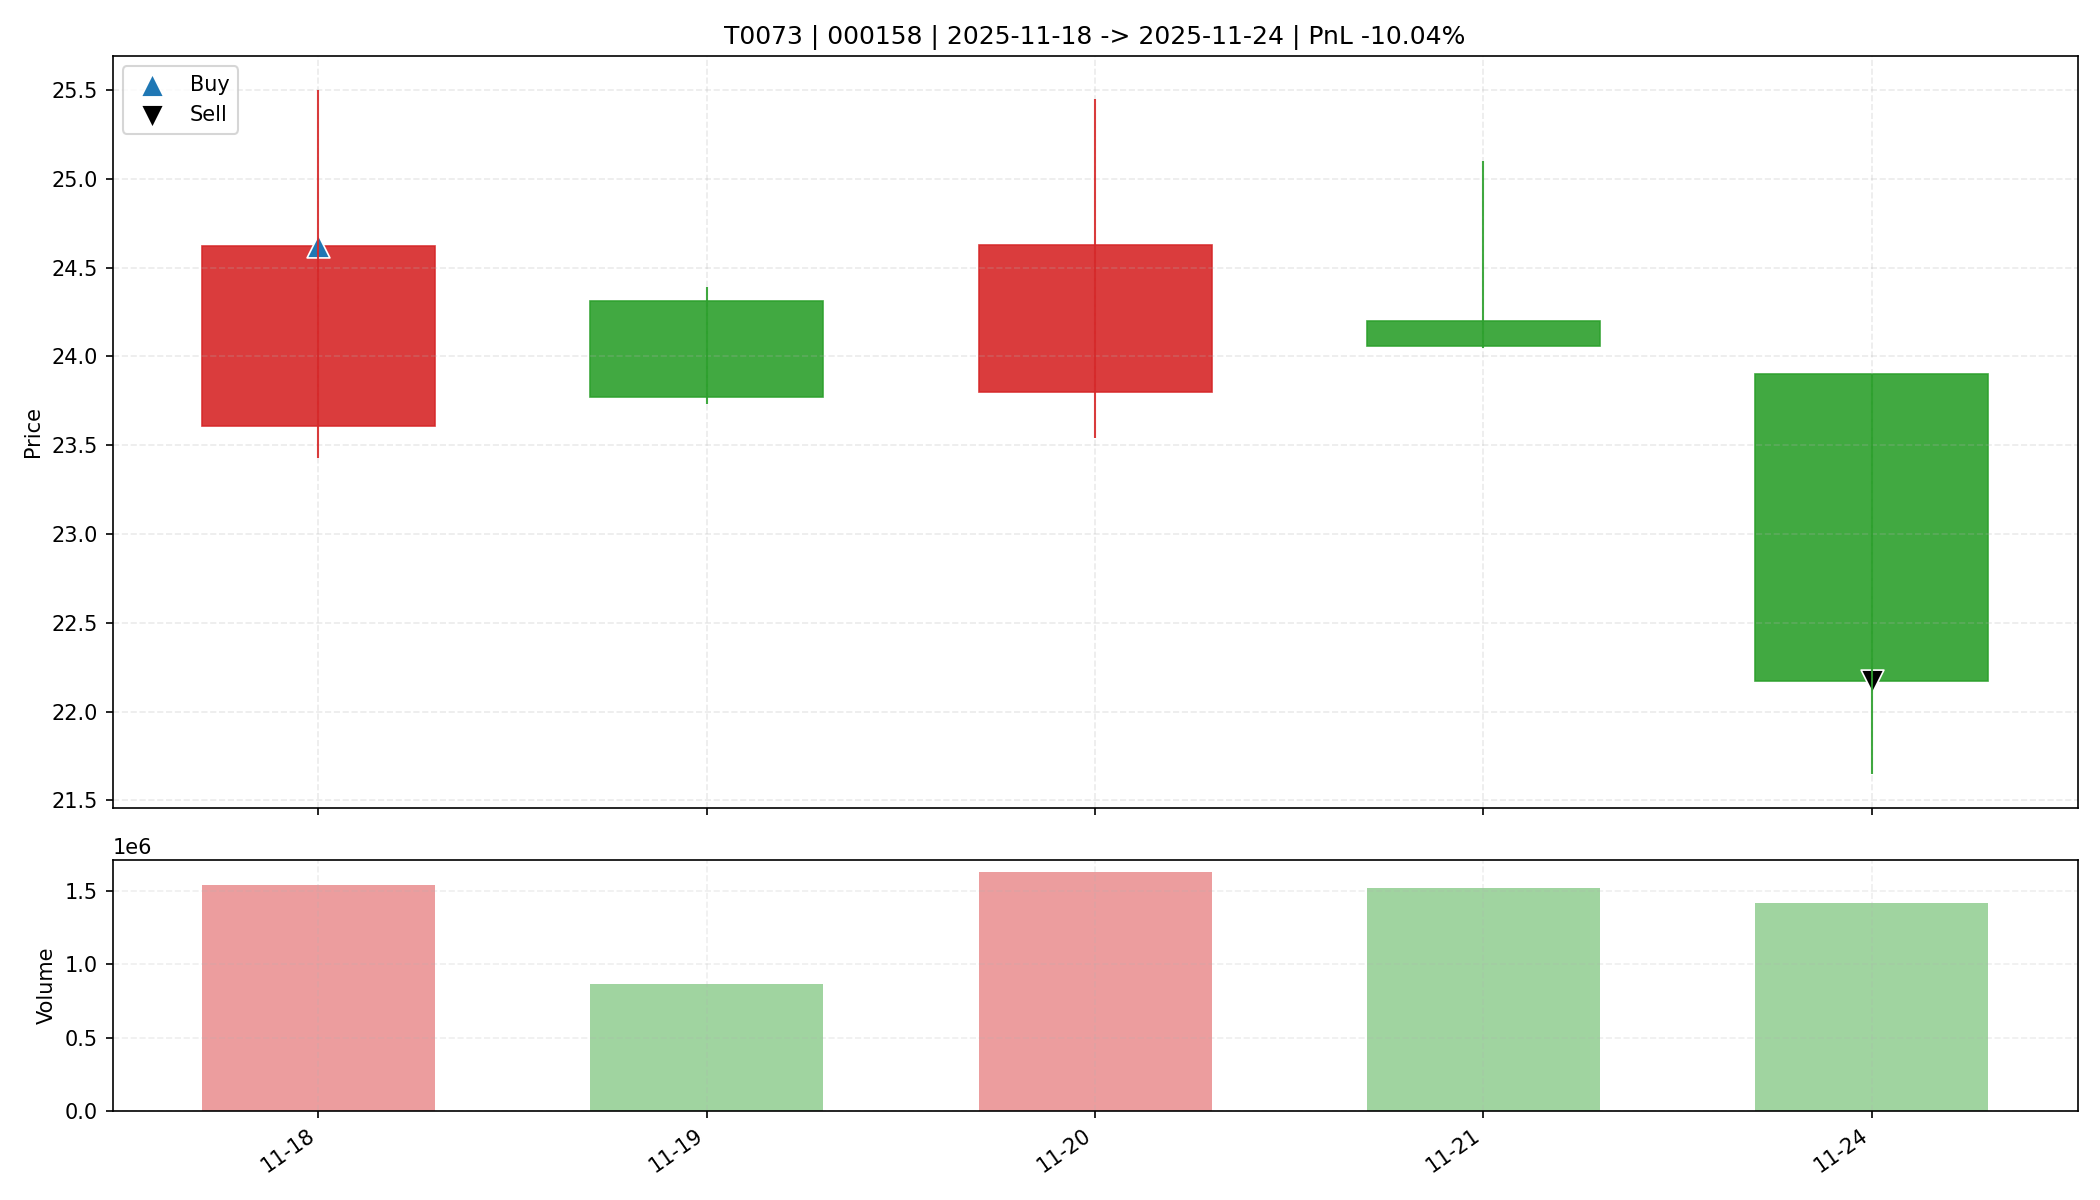

The file beside this chart, header and first rows:
date, open, high, low, close, amount, volume, trade_id, code, buy_date, sell_date, buy_price, sell_price, matched_shares, buy_reason, sell_reason, sell_profit_pct, sell_hold_days, is_buy_day, is_sell_day, holding_day_index
2025-11-18, 23.61, 25.5, 23.43, 24.62, 3743929344, 1540614, T0073, 000158, 2025-11-18, 2025-11-24, 24.62, 22.17, 1300, 前10日振幅6.5%, 阳线涨幅4.3%, 突破均线, 温和放量1.9倍, MA…, 收盘跌破防守线(23.430), -10.04, 4.0, True, False, 0
2025-11-19, 24.31, 24.39, 23.73, 23.77, 2072609280, 865178, T0073, 000158, 2025-11-18, 2025-11-24, 24.62, 22.17, 1300, 前10日振幅6.5%, 阳线涨幅4.3%, 突破均线, 温和放量1.9倍, MA…, 收盘跌破防守线(23.430), -10.04, 4.0, False, False, 1
2025-11-20, 23.8, 25.45, 23.54, 24.63, 4009367808, 1629008, T0073, 000158, 2025-11-18, 2025-11-24, 24.62, 22.17, 1300, 前10日振幅6.5%, 阳线涨幅4.3%, 突破均线, 温和放量1.9倍, MA…, 收盘跌破防守线(23.430), -10.04, 4.0, False, False, 2
2025-11-21, 24.2, 25.1, 24.05, 24.06, 3753963264, 1523505, T0073, 000158, 2025-11-18, 2025-11-24, 24.62, 22.17, 1300, 前10日振幅6.5%, 阳线涨幅4.3%, 突破均线, 温和放量1.9倍, MA…, 收盘跌破防守线(23.430), -10.04, 4.0, False, False, 3
2025-11-24, 23.9, 23.9, 21.65, 22.17, 3158402304, 1417916, T0073, 000158, 2025-11-18, 2025-11-24, 24.62, 22.17, 1300, 前10日振幅6.5%, 阳线涨幅4.3%, 突破均线, 温和放量1.9倍, MA…, 收盘跌破防守线(23.430), -10.04, 4.0, False, True, 4
